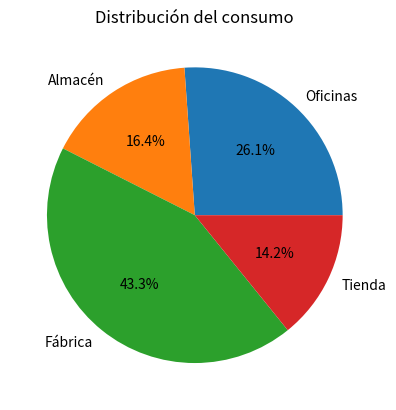

Reproduce this figure in Python.
import matplotlib.pyplot as plt 
""" meses = ["Enero", "Febrero", "Marzo", "Abril", "Mayo"] 
consumo1 = [120, 150, 135, 180, 160] 
consumo2 = [45,170,100,80,110]
plt.plot(meses, consumo1,marker="o",label="Tienda Sur") 
plt.plot(meses, consumo2,marker="s",label="Tienda Norte") 
plt.title("Consumo eléctrico mensual") 
plt.xlabel("Mes") 
plt.ylabel("Consumo (kWh)") 
plt.legend()
plt.grid(True)
plt.show() """

edificios = ["Oficinas", "Almacén", "Fábrica", "Tienda"] 
consumo = [350, 220, 580, 190] 
plt.pie( 
consumo, 
labels=edificios, 
autopct="%1.1f%%" #muestra los porcentajes dentro del grafico
) 
plt.title("Distribución del consumo") 
plt.show() 

""" edades = [ 
18, 19, 20, 21, 22, 
23, 24, 25, 25, 26, 
27, 28, 29, 30, 31, 
32, 35, 38, 42, 45 
] 
plt.title("Distribución de edades") 
plt.xlabel("Edades") 
plt.ylabel("Personas") 
plt.hist(edades,bins=5,edgecolor="black") 
plt.show() """
